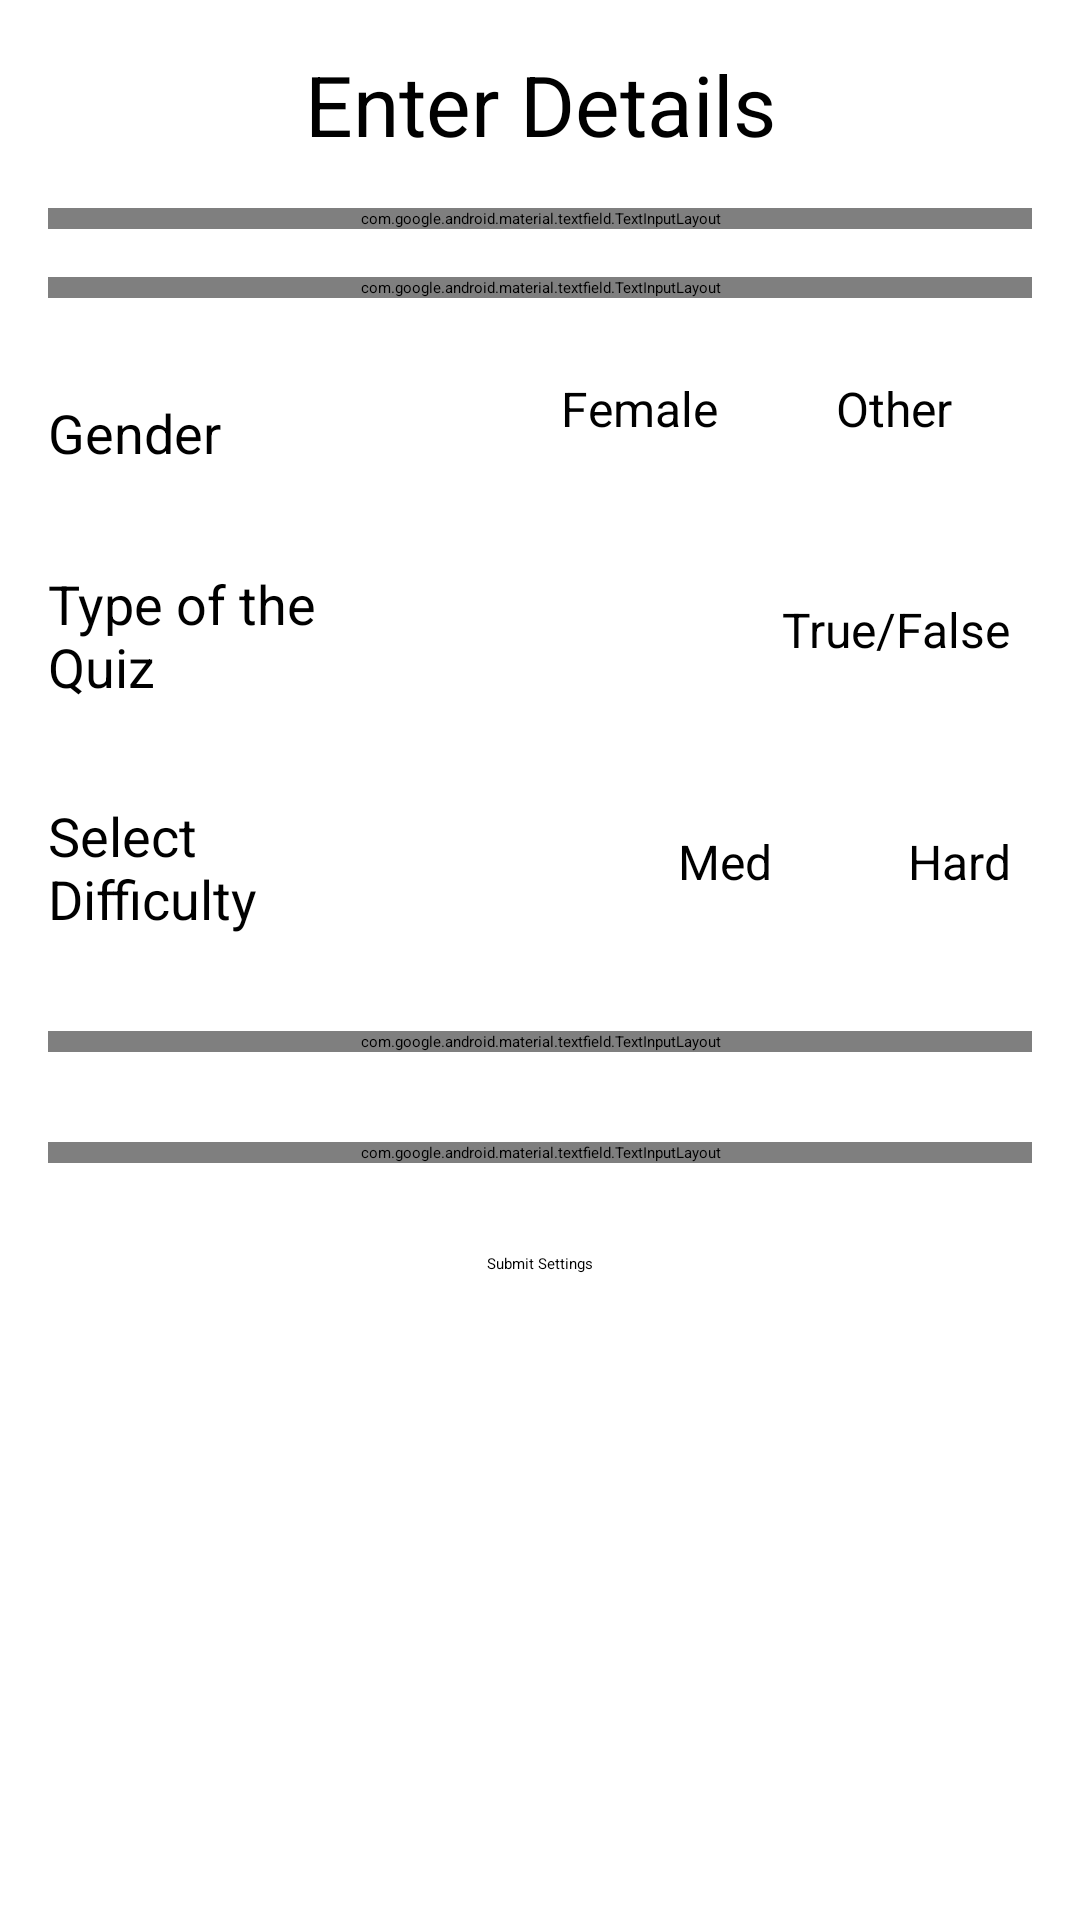

Here is an Android app screen rendered from its layout file. Give the layout XML and the strings, colors and styles it references.
<!-- AndroidManifest.xml: application theme Theme.QuizMaster -->
<!-- res/layout/fragment_quiz_settings.xml -->
<?xml version="1.0" encoding="utf-8"?>
<LinearLayout xmlns:android="http://schemas.android.com/apk/res/android"
    xmlns:tools="http://schemas.android.com/tools"
    android:layout_width="match_parent"
    android:layout_height="match_parent"
    tools:context=".QuestionSettingsFragment"
    android:orientation="vertical"
    android:padding="16dp">

    

    <TextView
        android:layout_width="match_parent"
        android:layout_height="wrap_content"
        android:text="Enter Details"
        android:textSize="28sp"
        android:textAlignment="center"
        android:layout_marginBottom="16dp"/>

    <com.google.android.material.textfield.TextInputLayout
        android:layout_width="match_parent"
        android:layout_height="wrap_content"
        android:hint="Enter Your Name"
        android:layout_marginBottom="16dp">

        <com.google.android.material.textfield.TextInputEditText
            android:id="@+id/editTextName"
            android:layout_width="match_parent"
            android:layout_height="wrap_content"
            android:maxLength="15"
            android:inputType="text"
            android:digits="abcdefghijklmnopqrstuvwxyzABCDEFGHIJKLMNOPQRSTUVWXYZ -"/>

    </com.google.android.material.textfield.TextInputLayout>

    <com.google.android.material.textfield.TextInputLayout
        android:id="@+id/text_input_dob"
        android:layout_width="match_parent"
        android:layout_height="wrap_content"
        android:hint="Date of Birth"
        android:layout_marginBottom="16dp">

        <com.google.android.material.textfield.TextInputEditText
            android:id="@+id/edit_text_dob"
            android:layout_width="match_parent"
            android:layout_height="wrap_content"
            android:focusable="false"
            android:clickable="true"/>

    </com.google.android.material.textfield.TextInputLayout>

    <LinearLayout
        android:layout_width="match_parent"
        android:layout_height="wrap_content"
        android:orientation="horizontal">

        <TextView
            android:layout_width="wrap_content"
            android:layout_height="wrap_content"
            android:text="Gender"
            android:textSize="18dp"
            android:layout_gravity="center_vertical"
            android:layout_weight="1"
            android:layout_marginRight="9dp"/>

        <RadioGroup
            android:id="@+id/radio_group_gender"
            android:layout_width="wrap_content"
            android:layout_height="wrap_content"
            android:orientation="horizontal"
            android:layout_marginBottom="16dp"
            android:layout_weight="1"
            >

            <RadioButton
                android:id="@+id/radio_male"
                android:layout_width="80dp"
                android:layout_height="wrap_content"
                android:text="Male"
                android:textSize="16sp"
                android:textAlignment="center"
                android:padding="10dp"
                android:button="@android:color/transparent"
                android:background="@drawable/radio_selector"
                android:textColor="@drawable/radio_text"
                android:elevation="4dp"
                android:layout_marginRight="5dp"
                android:checked="true"
                />

            <RadioButton
                android:id="@+id/radio_female"
                android:layout_width="80dp"
                android:layout_height="wrap_content"
                android:text="Female"
                android:textSize="16sp"
                android:textAlignment="center"
                android:padding="10dp"
                android:button="@android:color/transparent"
                android:background="@drawable/radio_selector"
                android:textColor="@drawable/radio_text"
                android:elevation="4dp"
                android:layout_marginRight="5dp"/>

            <RadioButton
                android:id="@+id/radio_other"
                android:layout_width="80dp"
                android:layout_height="wrap_content"
                android:text="Other"
                android:textSize="16sp"
                android:textAlignment="center"
                android:padding="10dp"
                android:button="@android:color/transparent"
                android:background="@drawable/radio_selector"
                android:textColor="@drawable/radio_text"
                android:elevation="4dp" />

        </RadioGroup>

    </LinearLayout>

    <LinearLayout
        android:layout_width="match_parent"
        android:layout_height="wrap_content"
        android:orientation="horizontal"
        android:layout_marginTop="16dp"
        android:layout_marginBottom="32dp">

    <TextView
        android:layout_width="wrap_content"
        android:layout_height="wrap_content"
        android:text="Type of the Quiz"
        android:textSize="18dp"
        android:layout_weight="1"
        android:layout_gravity="center_vertical"/>


        <RadioGroup
            android:layout_width="wrap_content"
            android:layout_height="wrap_content"
            android:id="@+id/type_radio_gp"
            android:layout_weight="1"
            android:orientation="horizontal">

            <RadioButton
                android:id="@+id/mcq"
                android:layout_width="100dp"
                android:layout_height="wrap_content"
                android:text="MCQ"
                android:button="@android:color/transparent"
                android:background="@drawable/radio_selector"
                android:textColor="@drawable/radio_text"
                android:elevation="4dp"
                android:textSize="16sp"
                android:padding="10dp"
                android:layout_marginRight="8dp"
                android:textAlignment="center"
                android:checked="true"/>

            <RadioButton
                android:id="@+id/t_or_f"
                android:layout_width="100dp"
                android:layout_height="wrap_content"
                android:text="True/False"
                android:textSize="16sp"
                android:textAlignment="center"
                android:padding="10dp"
                android:button="@android:color/transparent"
                android:background="@drawable/radio_selector"
                android:textColor="@drawable/radio_text"
                android:elevation="4dp" />

        </RadioGroup>

    </LinearLayout>

    <LinearLayout
        android:layout_width="match_parent"
        android:layout_height="wrap_content"
        android:orientation="horizontal"
        android:layout_marginBottom="32dp">

        <TextView
            android:layout_width="wrap_content"
            android:layout_height="wrap_content"
            android:text="Select Difficulty"
            android:textSize="18sp"
            android:layout_weight="1"
            android:layout_gravity="center_vertical"/>

        <RadioGroup
            android:layout_width="wrap_content"
            android:layout_height="wrap_content"
            android:id="@+id/difficulty_radio_gp"
            android:layout_weight="1"
            android:orientation="horizontal">

            <RadioButton
                android:id="@+id/easy_rb"
                android:layout_width="70dp"
                android:layout_height="wrap_content"
                android:text="Easy"
                android:checked="true"
                android:textSize="16sp"
                android:padding="10dp"
                android:textAlignment="center"
                android:button="@android:color/transparent"
                android:background="@drawable/radio_selector"
                android:textColor="@drawable/radio_text"
                android:elevation="4dp"
                android:layout_marginRight="8dp"/>

            <RadioButton
                android:id="@+id/med_rb"
                android:layout_width="70dp"
                android:layout_height="wrap_content"
                android:text="Med"
                android:textSize="16sp"
                android:padding="10dp"
                android:textAlignment="center"
                android:button="@android:color/transparent"
                android:background="@drawable/radio_selector"
                android:textColor="@drawable/radio_text"
                android:elevation="4dp"
                android:layout_marginRight="8dp"/>

            <RadioButton
                android:id="@+id/hard_rb"
                android:layout_width="70dp"
                android:layout_height="wrap_content"
                android:text="Hard"
                android:textSize="16sp"
                android:padding="10dp"
                android:textAlignment="center"
                android:button="@android:color/transparent"
                android:background="@drawable/radio_selector"
                android:textColor="@drawable/radio_text"
                android:elevation="4dp" />

        </RadioGroup>

    </LinearLayout>

    <com.google.android.material.textfield.TextInputLayout
        android:layout_width="match_parent"
        android:layout_height="wrap_content"
        android:hint="Enter the number of questions"
        android:layout_marginBottom="30dp">

        <com.google.android.material.textfield.TextInputEditText
            android:layout_width="match_parent"
            android:layout_height="wrap_content"
            android:inputType="number"
            android:id="@+id/no_of_questions" />

    </com.google.android.material.textfield.TextInputLayout>

    <com.google.android.material.textfield.TextInputLayout
        android:layout_width="match_parent"
        android:layout_height="wrap_content"
        android:hint="Enter the timer duration (in seconds)"
        android:layout_marginBottom="30dp">

        <com.google.android.material.textfield.TextInputEditText
            android:layout_width="match_parent"
            android:layout_height="wrap_content"
            android:inputType="number"
            android:id="@+id/timer_duration" />

    </com.google.android.material.textfield.TextInputLayout>

    <Button
        android:id="@+id/sub_btn"
        android:layout_width="wrap_content"
        android:layout_height="wrap_content"
        android:text="Submit Settings"
        android:layout_gravity="center_horizontal"
        android:backgroundTint="#E29264"/>

</LinearLayout>
<!-- resources referenced by this layout -->
<resources>
  <!-- drawable radio_text (drawable) -->
  <?xml version="1.0" encoding="utf-8"?>
  <selector xmlns:android="http://schemas.android.com/apk/res/android">
  
      <item android:state_checked="false"
          android:color="@color/black"/>
      <item android:state_checked="true"
          android:color="@color/white"/>
  
  </selector>
  <color name="black">#FF000000</color>
  <color name="white">#FFFFFFFF</color>
</resources>
